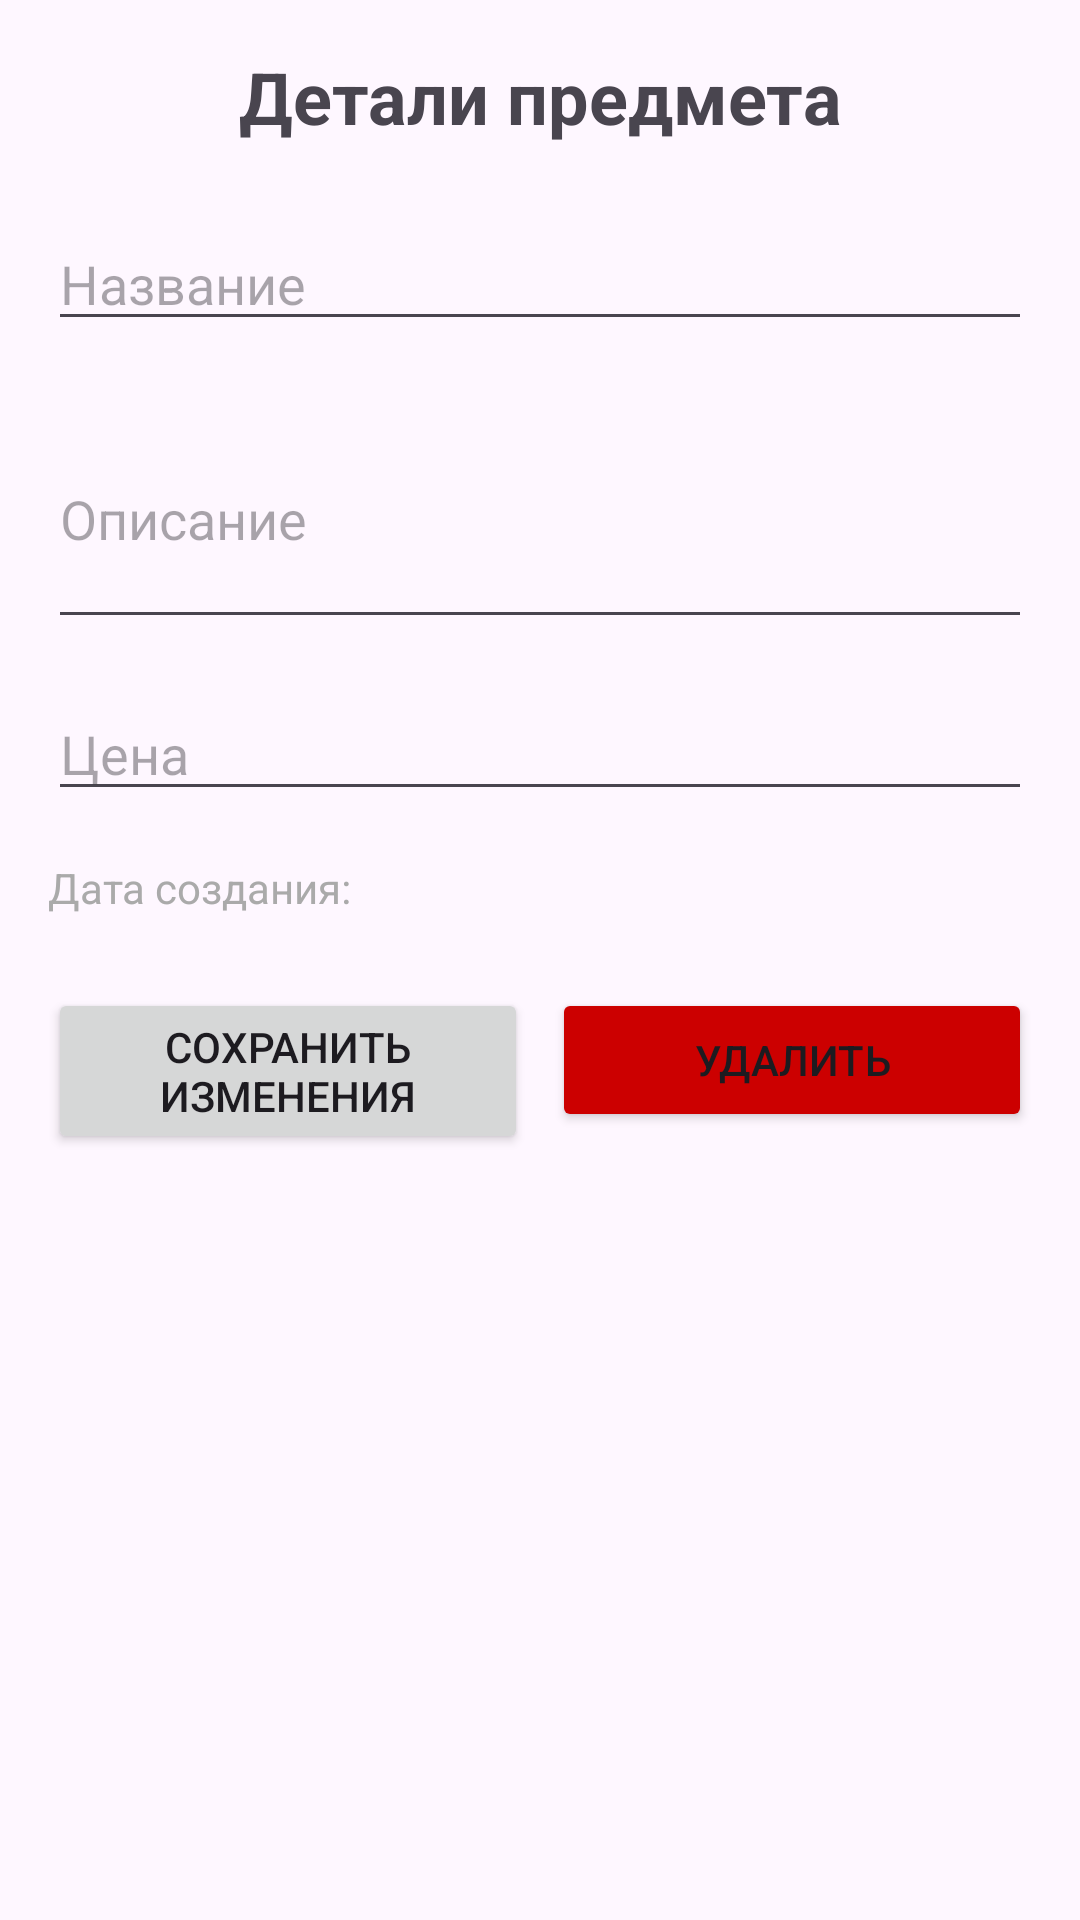

Layout XML and referenced resources for this Android screen:
<!-- AndroidManifest.xml: application theme Theme.GD_ekz -->
<!-- res/layout/activity_item_detail.xml -->
<?xml version="1.0" encoding="utf-8"?>
<androidx.constraintlayout.widget.ConstraintLayout xmlns:android="http://schemas.android.com/apk/res/android"
    xmlns:app="http://schemas.android.com/apk/res-auto"
    android:layout_width="match_parent"
    android:layout_height="match_parent"
    android:padding="16dp">

    <TextView
        android:id="@+id/textViewDetailTitle"
        android:layout_width="wrap_content"
        android:layout_height="wrap_content"
        android:text="Детали предмета"
        android:textSize="24sp"
        android:textStyle="bold"
        app:layout_constraintEnd_toEndOf="parent"
        app:layout_constraintStart_toStartOf="parent"
        app:layout_constraintTop_toTopOf="parent" />

    <EditText
        android:id="@+id/editTextDetailName"
        android:layout_width="0dp"
        android:layout_height="wrap_content"
        android:layout_marginTop="24dp"
        android:hint="Название"
        android:inputType="text"
        app:layout_constraintEnd_toEndOf="parent"
        app:layout_constraintStart_toStartOf="parent"
        app:layout_constraintTop_toBottomOf="@+id/textViewDetailTitle" />

    <EditText
        android:id="@+id/editTextDetailDescription"
        android:layout_width="0dp"
        android:layout_height="wrap_content"
        android:layout_marginTop="16dp"
        android:hint="Описание"
        android:inputType="textMultiLine"
        android:minLines="3"
        app:layout_constraintEnd_toEndOf="parent"
        app:layout_constraintStart_toStartOf="parent"
        app:layout_constraintTop_toBottomOf="@+id/editTextDetailName" />

    <EditText
        android:id="@+id/editTextDetailPrice"
        android:layout_width="0dp"
        android:layout_height="wrap_content"
        android:layout_marginTop="16dp"
        android:hint="Цена"
        android:inputType="numberDecimal"
        app:layout_constraintEnd_toEndOf="parent"
        app:layout_constraintStart_toStartOf="parent"
        app:layout_constraintTop_toBottomOf="@+id/editTextDetailDescription" />

    <TextView
        android:id="@+id/textViewDetailDate"
        android:layout_width="0dp"
        android:layout_height="wrap_content"
        android:layout_marginTop="16dp"
        android:text="Дата создания: "
        android:textSize="14sp"
        android:textColor="@android:color/darker_gray"
        app:layout_constraintEnd_toEndOf="parent"
        app:layout_constraintStart_toStartOf="parent"
        app:layout_constraintTop_toBottomOf="@+id/editTextDetailPrice" />

    <Button
        android:id="@+id/buttonSave"
        android:layout_width="0dp"
        android:layout_height="wrap_content"
        android:layout_marginTop="24dp"
        android:text="Сохранить изменения"
        app:layout_constraintEnd_toStartOf="@+id/buttonDelete"
        app:layout_constraintStart_toStartOf="parent"
        app:layout_constraintTop_toBottomOf="@+id/textViewDetailDate" />

    <Button
        android:id="@+id/buttonDelete"
        android:layout_width="0dp"
        android:layout_height="wrap_content"
        android:layout_marginStart="8dp"
        android:text="Удалить"
        android:backgroundTint="@android:color/holo_red_dark"
        app:layout_constraintEnd_toEndOf="parent"
        app:layout_constraintStart_toEndOf="@+id/buttonSave"
        app:layout_constraintTop_toTopOf="@+id/buttonSave" />

</androidx.constraintlayout.widget.ConstraintLayout>
<!-- resources referenced by this layout -->
<resources>
  <style name="Theme.GD_ekz" parent="Base.Theme.GD_ekz" />
  <style name="Base.Theme.GD_ekz" parent="Theme.Material3.DayNight.NoActionBar">
          
          
      </style>
</resources>
